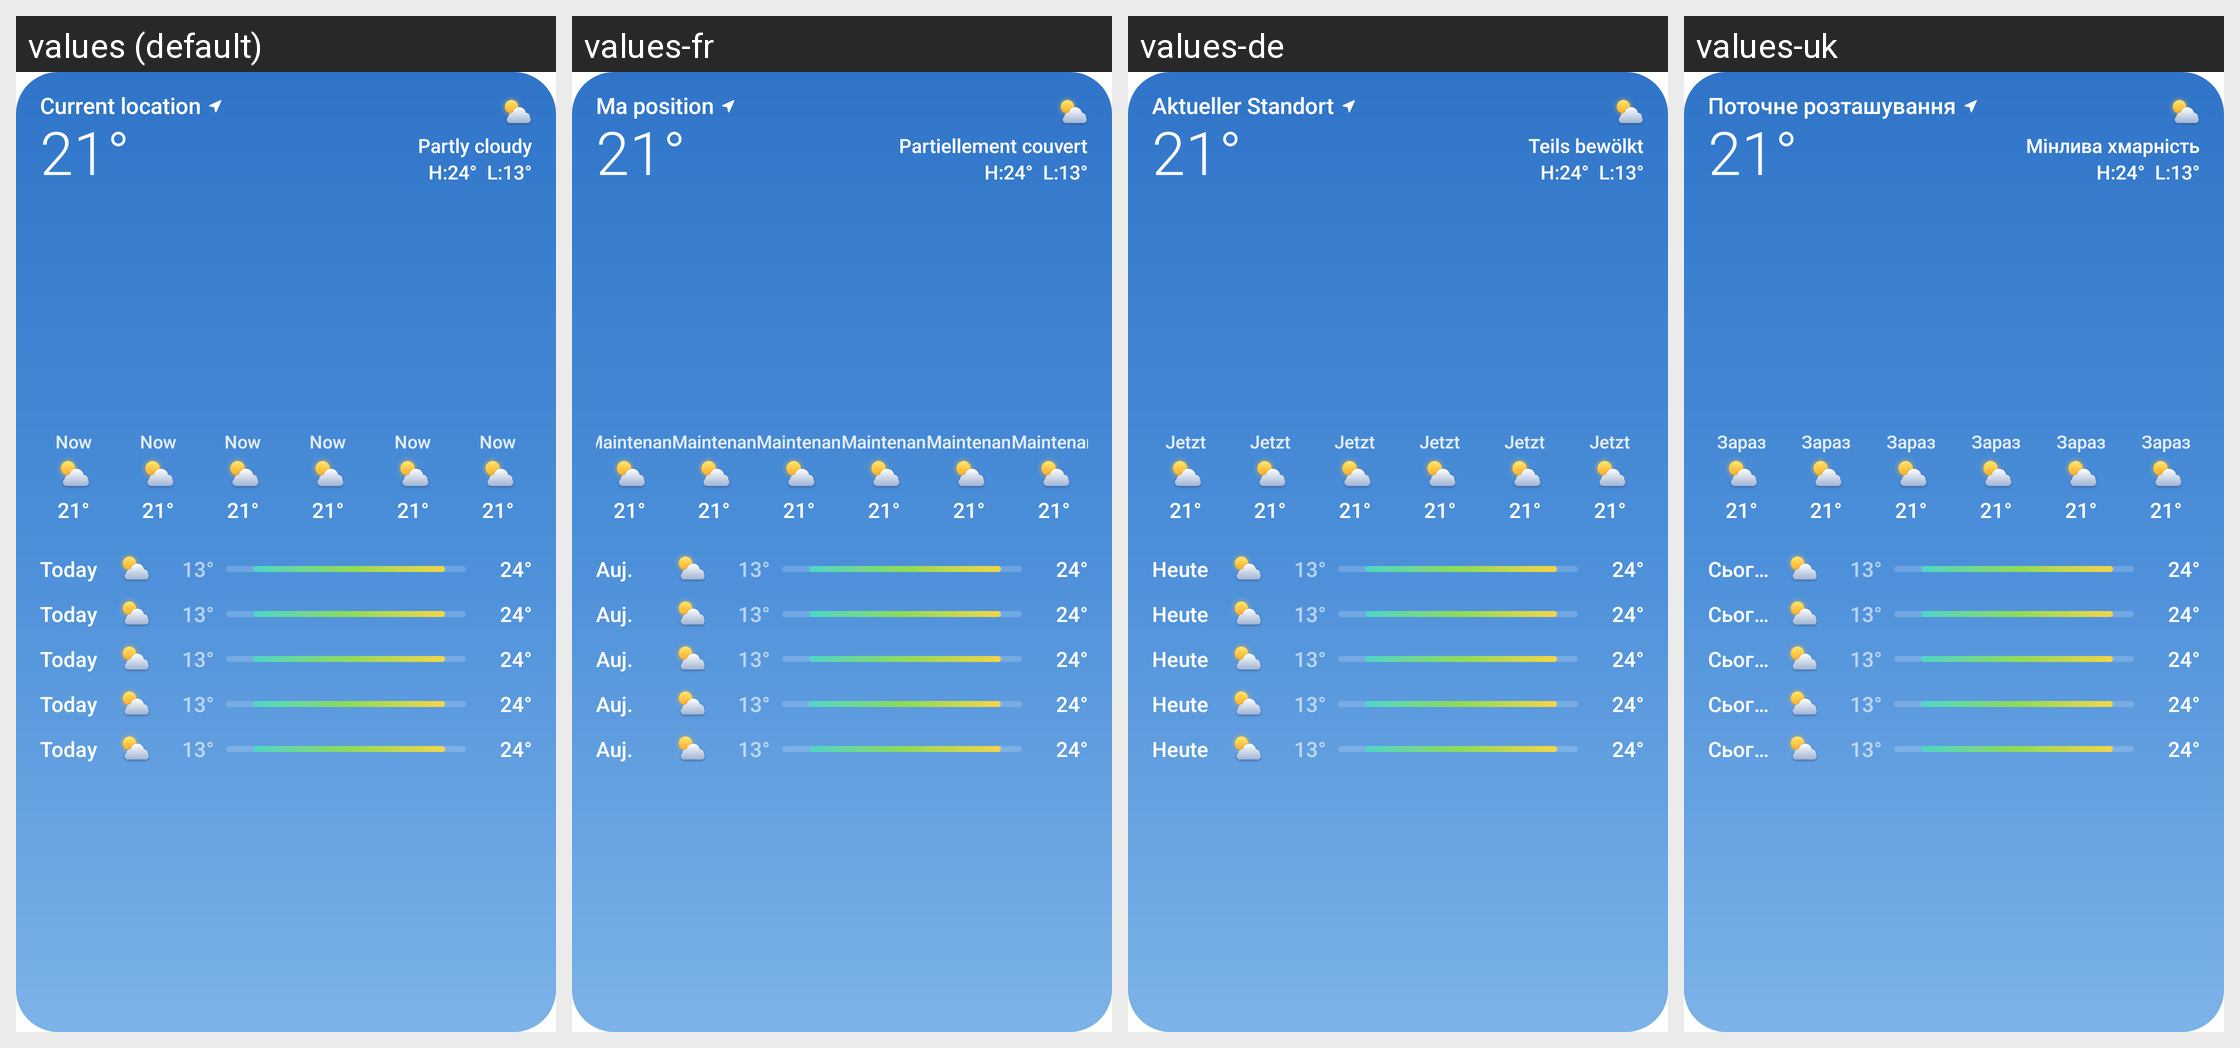

Locale-by-locale string values for the Android screen shown in this grid:
Android screen res/layout/widget_frosty_large.xml rendered under 4 locales, left to right: values (default), values-fr, values-de, values-uk. Device: Nexus 5 (rendered at 1080×1920; each locale shown at half size, 540×960, under a caption strip naming it); theme BreezyWeatherTheme.
Other locales in the repository, not shown: values-es, values-it, values-ja, values-nl, values-pl, values-pt, values-pt-rBR, values-ru, values-zh-rCN.
Strings drawn on this screen, with the default value and each locale's value (text and hints the layout hard-codes, and strings that could not be matched under every locale, appear in the picture but are not listed):

hourly_now
  values: Now
  values-fr: Maintenant
  values-de: Jetzt
  values-uk: Зараз

daily_today_short
  values: Today
  values-fr: Auj.
  values-de: Heute
  values-uk: Сьогодні

location_current
  values: Current location
  values-fr: Ma position
  values-de: Aktueller Standort
  values-uk: Поточне розташування
